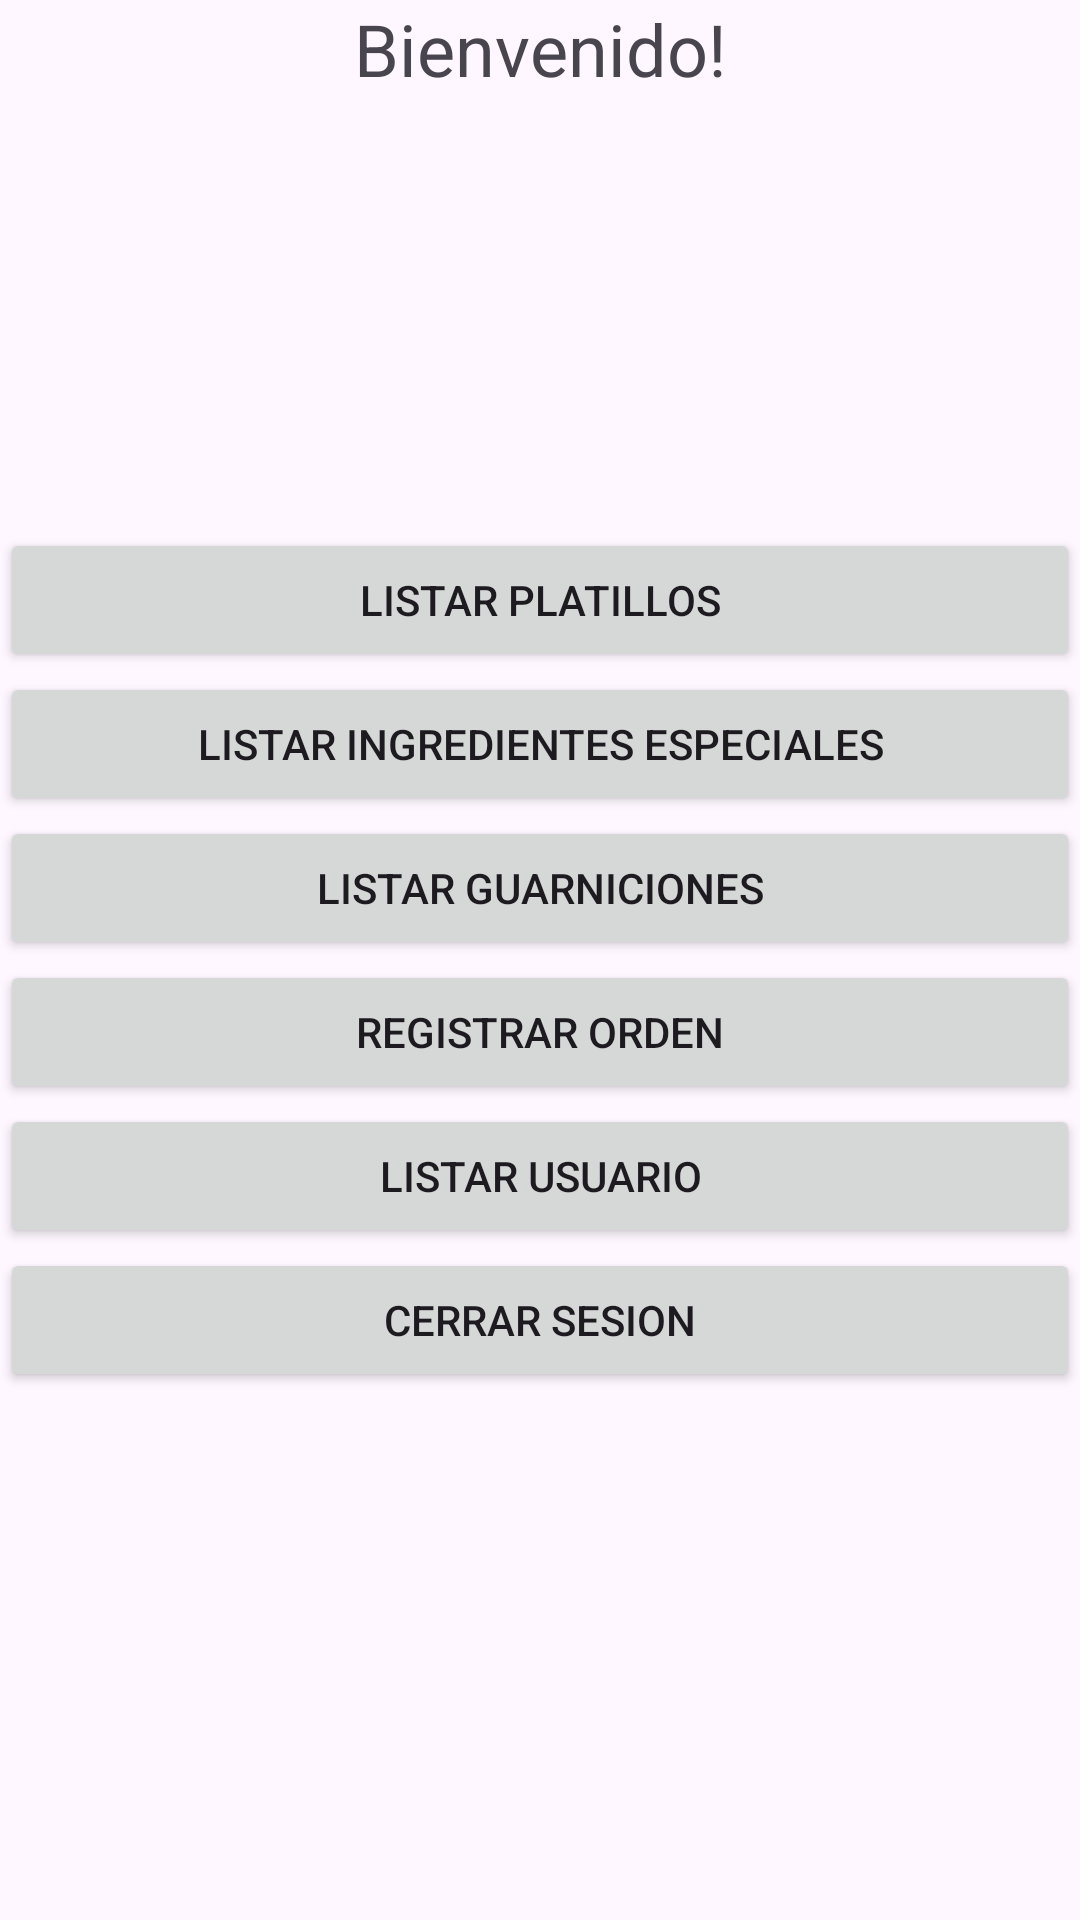

Here is an Android app screen rendered from its layout file. Give the layout XML and the strings, colors and styles it references.
<!-- AndroidManifest.xml: application theme Theme.Ordereats -->
<!-- res/layout/activity_menu.xml -->
<?xml version="1.0" encoding="utf-8"?>
<androidx.constraintlayout.widget.ConstraintLayout xmlns:android="http://schemas.android.com/apk/res/android"
    xmlns:app="http://schemas.android.com/apk/res-auto"
    xmlns:tools="http://schemas.android.com/tools"
    android:layout_width="match_parent"
    android:layout_height="match_parent"
    tools:context=".Menu">


    <LinearLayout
        android:layout_width="match_parent"
        android:layout_height="match_parent"
        android:orientation="vertical">

        <TextView
            android:id="@+id/txtWelcome2"
            android:layout_width="match_parent"
            android:layout_height="wrap_content"
            android:text="Bienvenido!"
            android:textAlignment="center"
            android:textSize="24sp"/>
    </LinearLayout>

    <LinearLayout
        android:layout_width="match_parent"
        android:layout_height="match_parent"
        android:orientation="vertical"
        android:gravity="center_vertical">


        <Button
            android:id="@+id/button_listar_platillos"
            android:layout_width="match_parent"
            android:layout_height="wrap_content"
            android:onClick="ListarPlatillos"
            android:text="Listar platillos" />

        <Button
            android:id="@+id/button_listar_ingredientes_especiales"
            android:layout_width="match_parent"
            android:layout_height="wrap_content"
            android:onClick="ListarIngredientesEspeciales"
            android:text="Listar ingredientes especiales" />

        <Button
            android:id="@+id/button_listar_guarnicion"
            android:layout_width="match_parent"
            android:layout_height="wrap_content"
            android:onClick="ListarGuarniciones"
            android:text="Listar guarniciones" />


        <Button
            android:id="@+id/btnRegistrarOrden"
            android:layout_width="match_parent"
            android:layout_height="wrap_content"
            android:onClick="RegistrarOrden"
            android:text="Registrar Orden" />

        <Button
            android:id="@+id/btnListarUse"
            android:layout_width="match_parent"
            android:layout_height="wrap_content"
            android:onClick="ListarUsuario"
            android:text="Listar Usuario" />

        <Button
            android:id="@+id/btnLogOut2"
            android:layout_width="match_parent"
            android:layout_height="wrap_content"
            android:text="Cerrar Sesion" />

    </LinearLayout>

</androidx.constraintlayout.widget.ConstraintLayout>
<!-- resources referenced by this layout -->
<resources>
  <style name="Theme.Ordereats" parent="Base.Theme.Ordereats" />
  <style name="Base.Theme.Ordereats" parent="Theme.Material3.DayNight.NoActionBar">
          
          
      </style>
</resources>
